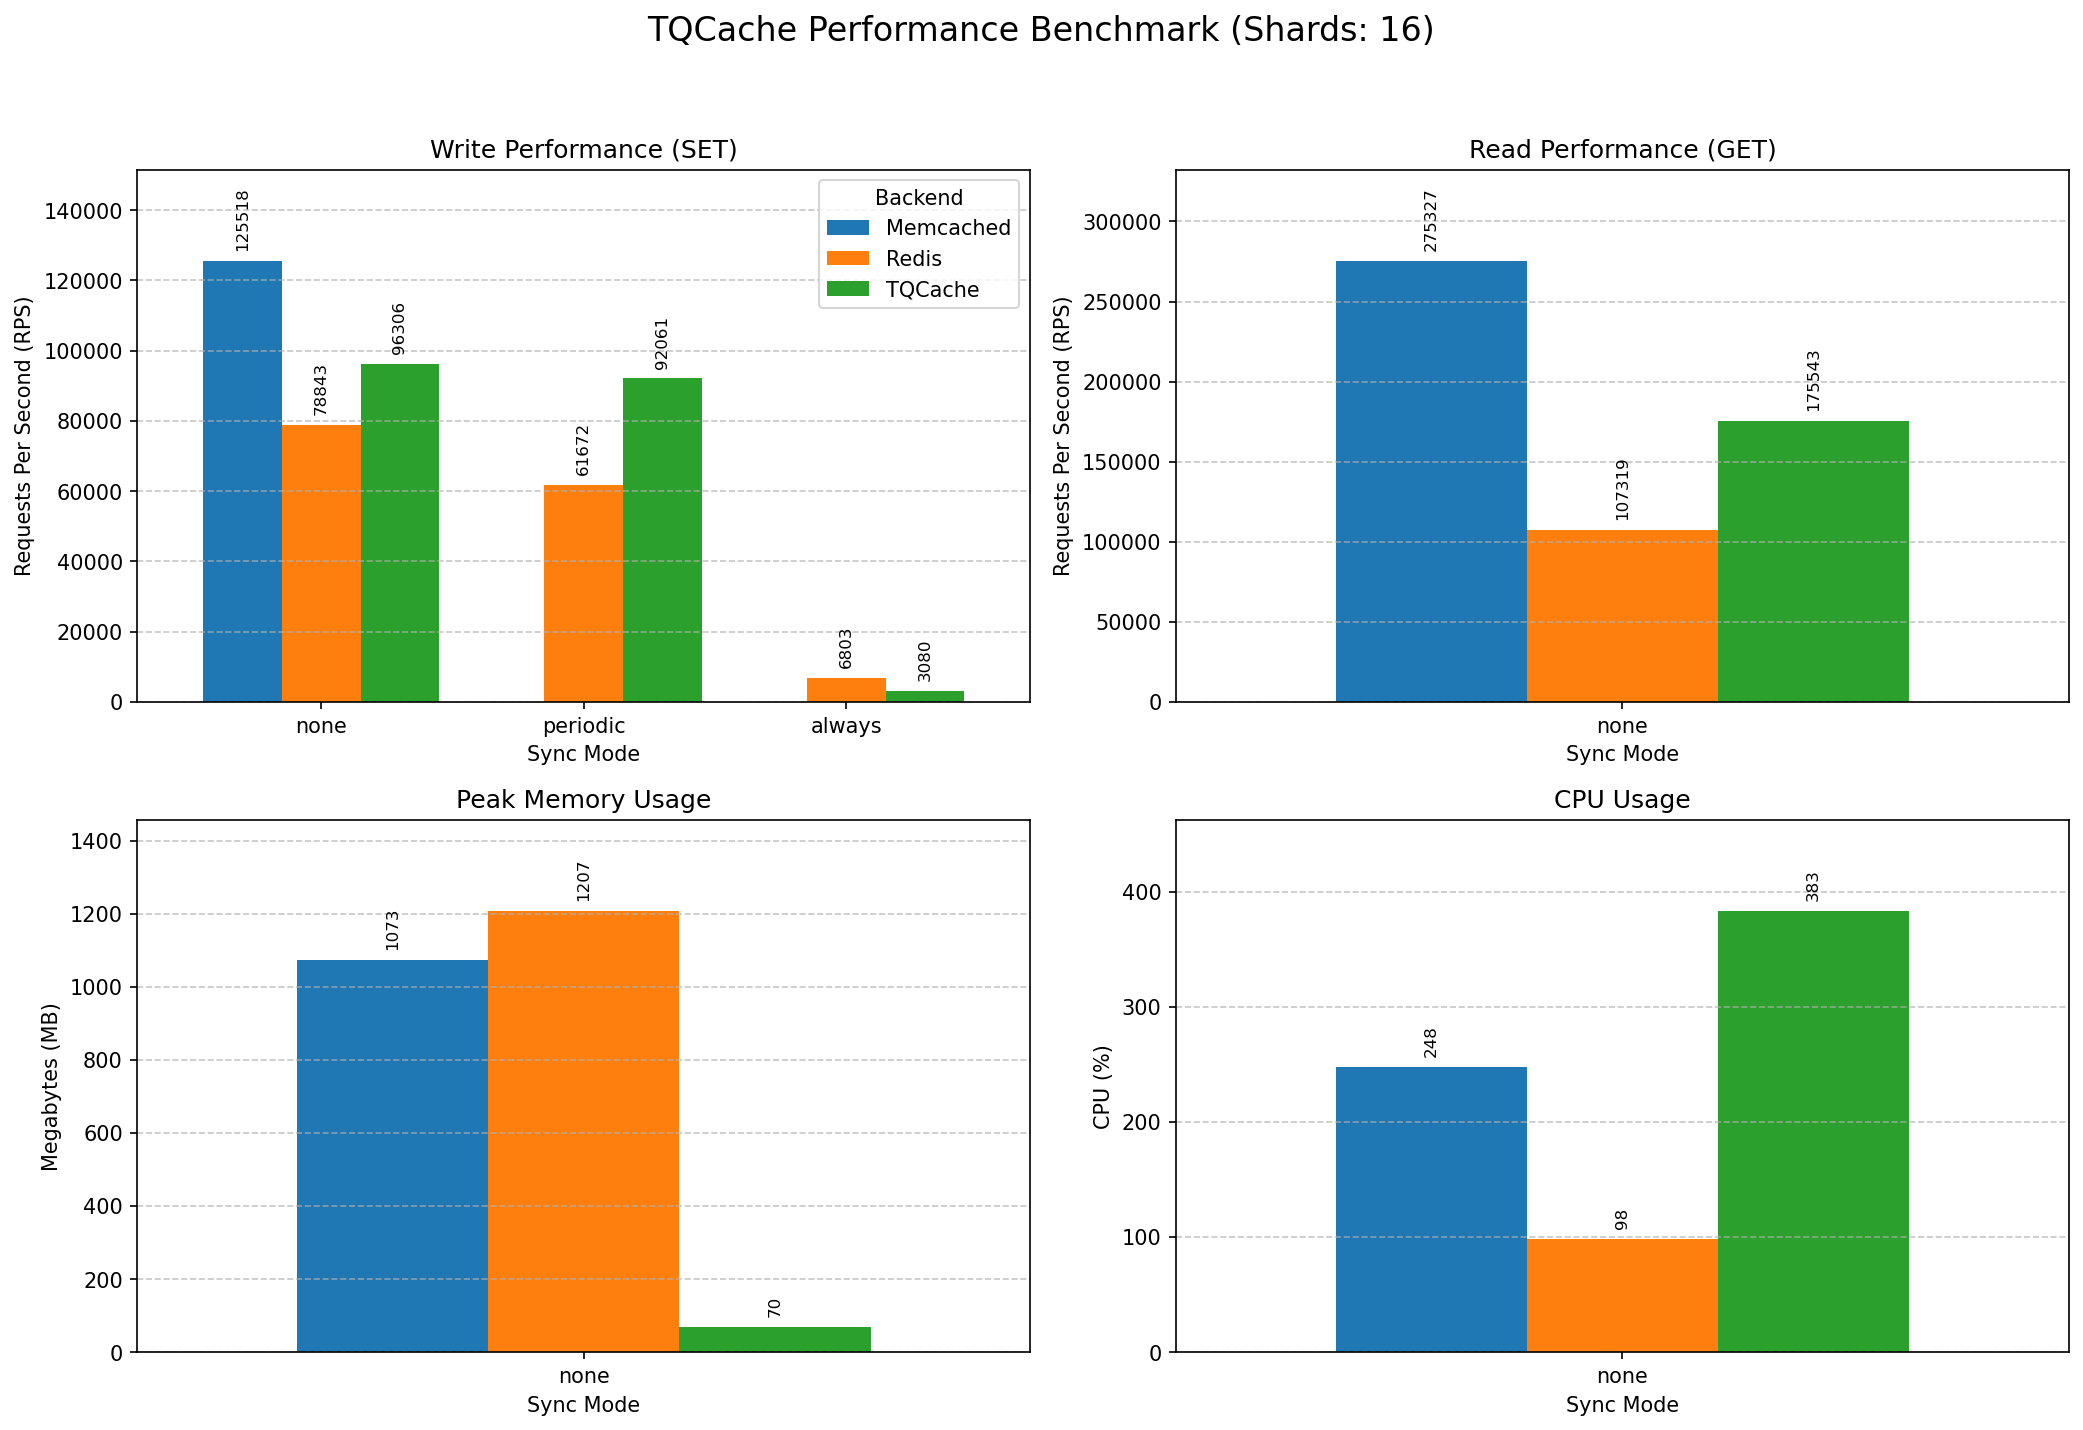

The file beside this chart, header and first rows:
Mode, Backend, Protocol, Operation, RPS, TimePerReq(ms), MaxMemory(MB), CPU(%)
none, TQCache, memc-bin, SET, 96307, 0.0104, 70, 383
none, TQCache, memc-bin, GET, 175543, 0.0057, 70, 383
none, Redis, redis, SET, 78844, 0.0127, 1207, 98
none, Redis, redis, GET, 107319, 0.0093, 1207, 98
none, Memcached, memc-bin, SET, 125518, 0.0080, 1073, 248
none, Memcached, memc-bin, GET, 275328, 0.0036, 1073, 248
periodic, TQCache, memc-bin, SET, 92061, 0.0109, 70, 378
periodic, TQCache, memc-bin, GET, 175978, 0.0057, 70, 378
periodic, Redis, redis, SET, 61673, 0.0162, 1339, 105
periodic, Redis, redis, GET, 103356, 0.0097, 1339, 105
always, TQCache, memc-bin, SET, 3081, 0.3246, 16, 56
always, TQCache, memc-bin, GET, 155759, 0.0064, 16, 56
always, Redis, redis, SET, 6804, 0.1470, 1207, 26
always, Redis, redis, GET, 99580, 0.0100, 1207, 26
